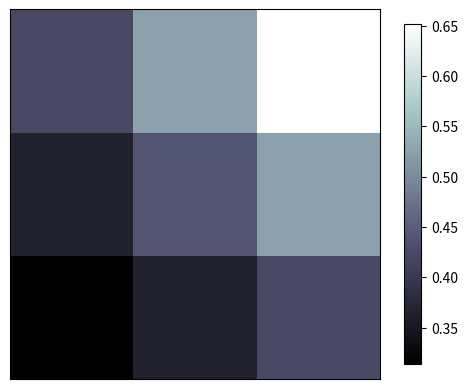

The matplotlib source for this figure:
# -*- coding: utf-8 -*-
"""
Created on Wed Aug  1 22:29:25 2018

@author: kaleid
"""

import matplotlib.pyplot as plt
import numpy as np

a = np.array([0.313660827978, 0.365348418405, 0.423733120134,
              0.365348418405, 0.439599930621, 0.525083754405,
              0.423733120134, 0.525083754405, 0.651536351379]).reshape(3,3)

#plt.imshow
plt.imshow(a, interpolation='nearest', cmap='bone', origin='lower')

# 添加一个colorbar ，其中我们添加一个shrink参数，使colorbar的长度变短为原来的92%
plt.colorbar(shrink=.92)

plt.xticks(())
plt.yticks(())
plt.show()


